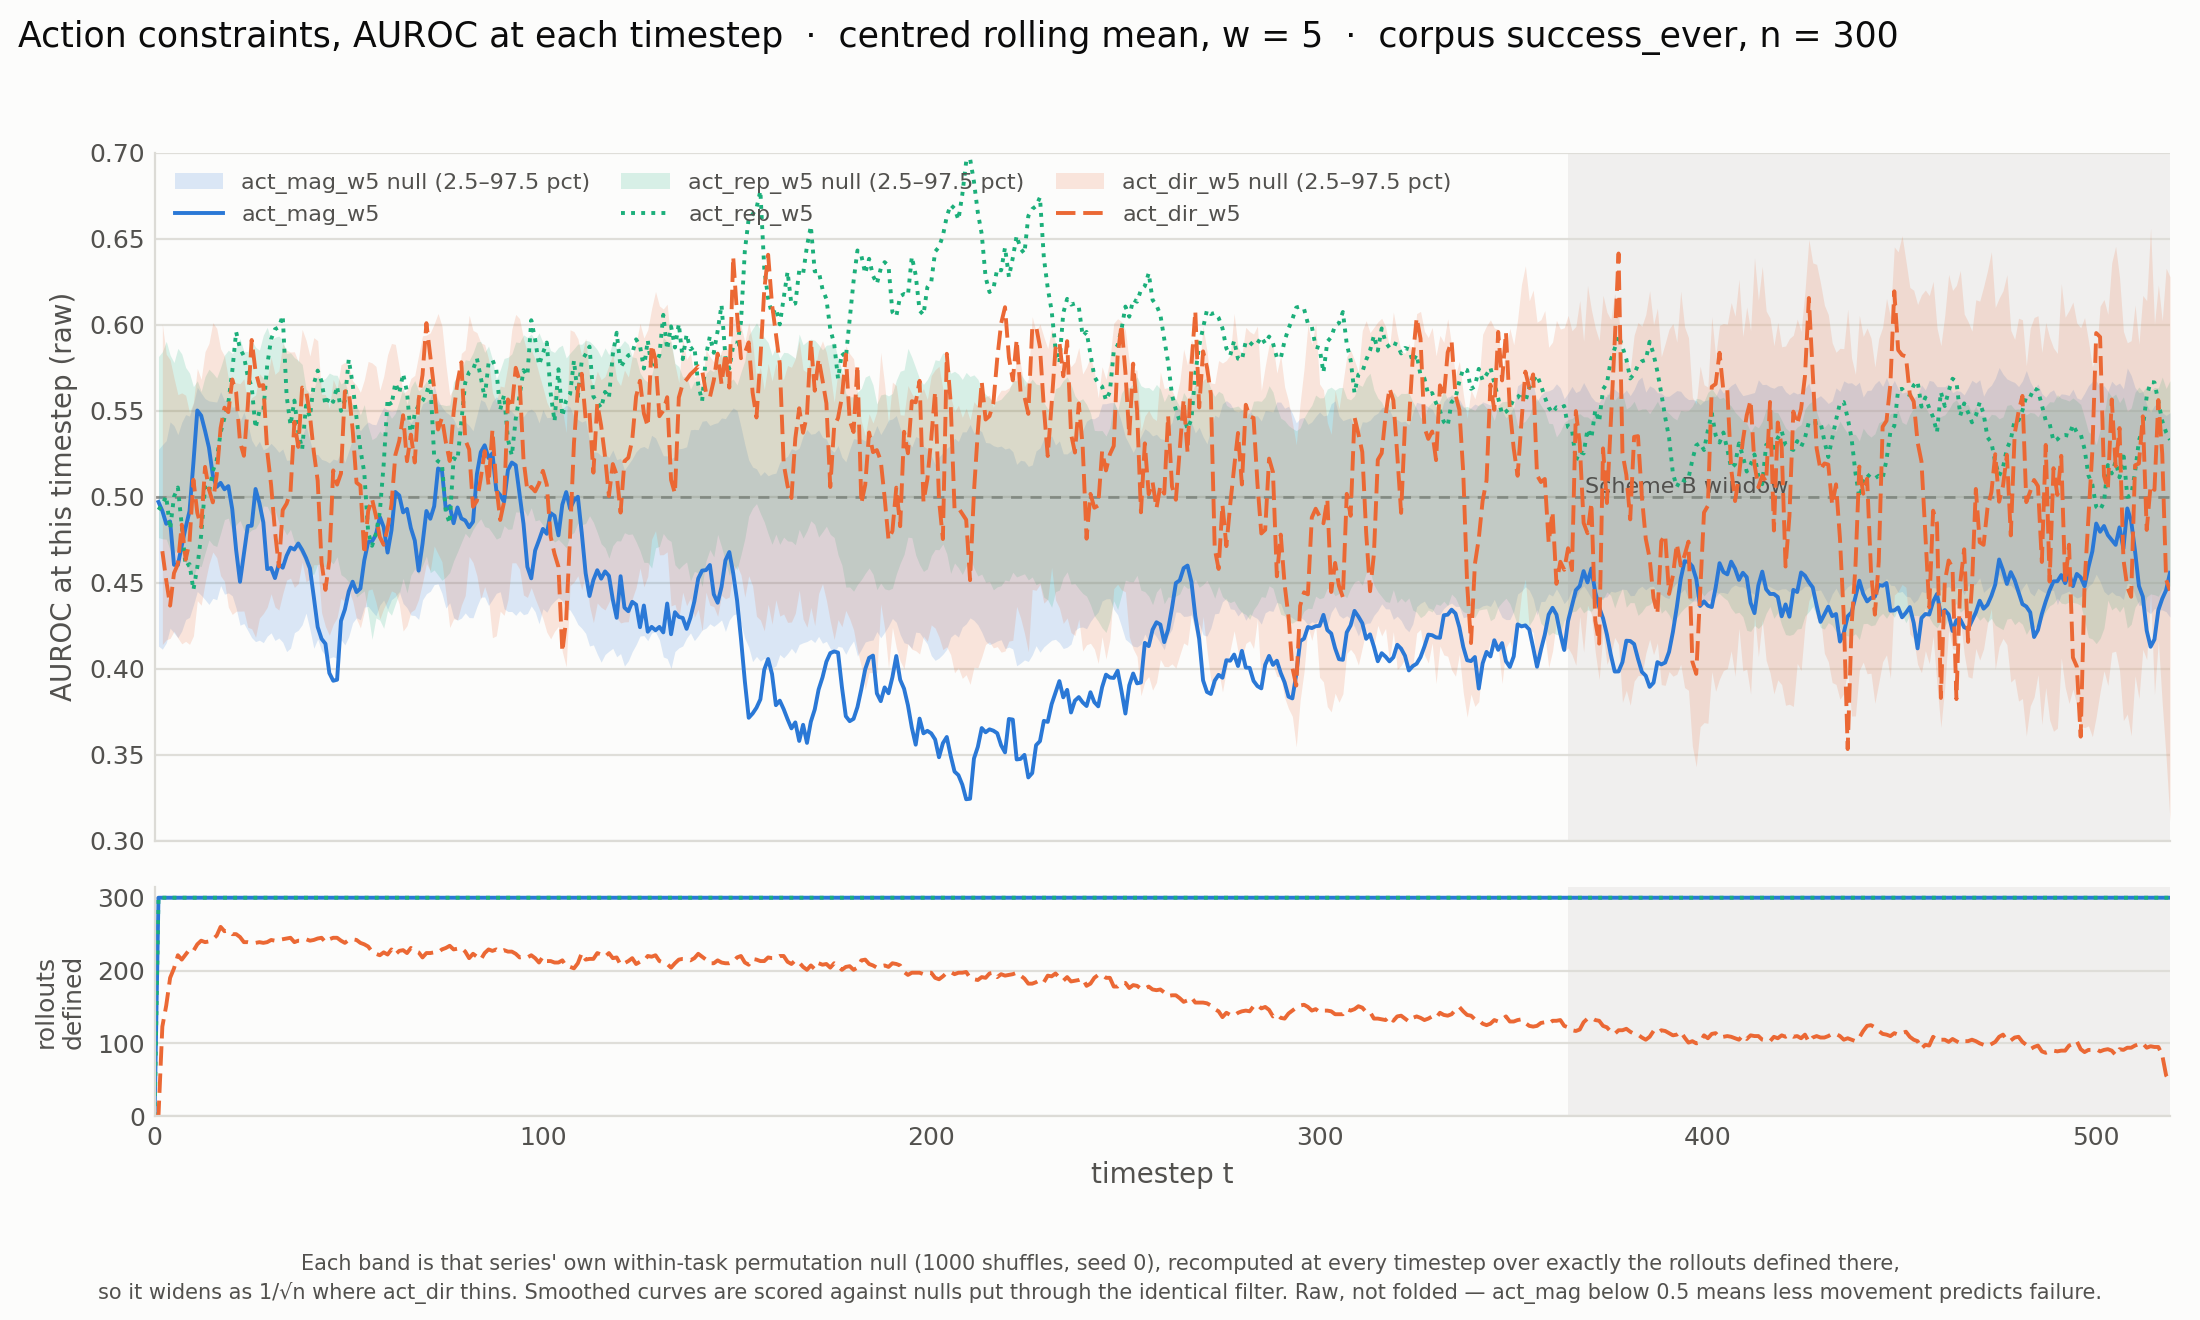

The file beside this chart, header and first rows:
constraint, window, corpus, t, auroc_raw, null_lo, null_hi, n_defined
act_mag_w5, 5, success_ever, 1, 0.497, 0.4132, 0.5275, 300
act_mag_w5, 5, success_ever, 2, 0.4918, 0.4114, 0.5302, 300
act_mag_w5, 5, success_ever, 3, 0.4843, 0.415, 0.5326, 300
act_mag_w5, 5, success_ever, 4, 0.4857, 0.4236, 0.5436, 300
act_mag_w5, 5, success_ever, 5, 0.4604, 0.4209, 0.5413, 300
act_mag_w5, 5, success_ever, 6, 0.4603, 0.4181, 0.5361, 300
act_mag_w5, 5, success_ever, 7, 0.4716, 0.422, 0.5432, 300
act_mag_w5, 5, success_ever, 8, 0.4822, 0.4287, 0.5477, 300
act_mag_w5, 5, success_ever, 9, 0.4917, 0.4299, 0.5469, 300
act_mag_w5, 5, success_ever, 10, 0.5198, 0.437, 0.5541, 300
act_mag_w5, 5, success_ever, 11, 0.5502, 0.4449, 0.5637, 300
act_mag_w5, 5, success_ever, 12, 0.5472, 0.4427, 0.5603, 300
act_mag_w5, 5, success_ever, 13, 0.5383, 0.4402, 0.557, 300
act_mag_w5, 5, success_ever, 14, 0.5286, 0.4374, 0.5557, 300
act_mag_w5, 5, success_ever, 15, 0.5124, 0.441, 0.5554, 300
act_mag_w5, 5, success_ever, 16, 0.5057, 0.4402, 0.5551, 300
act_mag_w5, 5, success_ever, 17, 0.5081, 0.4484, 0.5611, 300
act_mag_w5, 5, success_ever, 18, 0.5043, 0.4434, 0.5559, 300
act_mag_w5, 5, success_ever, 19, 0.5062, 0.4441, 0.557, 300
act_mag_w5, 5, success_ever, 20, 0.4928, 0.4425, 0.552, 300
act_mag_w5, 5, success_ever, 21, 0.4691, 0.4352, 0.5525, 300
act_mag_w5, 5, success_ever, 22, 0.4506, 0.4254, 0.5439, 300
act_mag_w5, 5, success_ever, 23, 0.4666, 0.4263, 0.5491, 300
act_mag_w5, 5, success_ever, 24, 0.483, 0.4223, 0.5424, 300
act_mag_w5, 5, success_ever, 25, 0.4832, 0.4181, 0.5329, 300
act_mag_w5, 5, success_ever, 26, 0.5045, 0.4158, 0.529, 300
act_mag_w5, 5, success_ever, 27, 0.4963, 0.4167, 0.5322, 300
act_mag_w5, 5, success_ever, 28, 0.4851, 0.4152, 0.5273, 300
act_mag_w5, 5, success_ever, 29, 0.458, 0.419, 0.5285, 300
act_mag_w5, 5, success_ever, 30, 0.4586, 0.4209, 0.5311, 300
act_mag_w5, 5, success_ever, 31, 0.4527, 0.4165, 0.5287, 300
act_mag_w5, 5, success_ever, 32, 0.461, 0.4179, 0.5259, 300
act_mag_w5, 5, success_ever, 33, 0.4587, 0.4154, 0.5277, 300
act_mag_w5, 5, success_ever, 34, 0.4657, 0.41, 0.5212, 300
act_mag_w5, 5, success_ever, 35, 0.4705, 0.412, 0.5214, 300
act_mag_w5, 5, success_ever, 36, 0.4693, 0.421, 0.53, 300
act_mag_w5, 5, success_ever, 37, 0.4728, 0.4224, 0.5339, 300
act_mag_w5, 5, success_ever, 38, 0.4691, 0.4256, 0.5346, 300
act_mag_w5, 5, success_ever, 39, 0.4644, 0.4324, 0.5415, 300
act_mag_w5, 5, success_ever, 40, 0.4585, 0.4229, 0.5327, 300
act_mag_w5, 5, success_ever, 41, 0.4418, 0.4119, 0.5245, 300
act_mag_w5, 5, success_ever, 42, 0.4243, 0.4173, 0.5246, 300
act_mag_w5, 5, success_ever, 43, 0.4174, 0.4107, 0.5217, 300
act_mag_w5, 5, success_ever, 44, 0.4145, 0.4078, 0.521, 300
act_mag_w5, 5, success_ever, 45, 0.3975, 0.4062, 0.5196, 300
act_mag_w5, 5, success_ever, 46, 0.393, 0.407, 0.5219, 300
act_mag_w5, 5, success_ever, 47, 0.3936, 0.4059, 0.5212, 300
act_mag_w5, 5, success_ever, 48, 0.4278, 0.4171, 0.5257, 300
act_mag_w5, 5, success_ever, 49, 0.4345, 0.4139, 0.52, 300
act_mag_w5, 5, success_ever, 50, 0.445, 0.4187, 0.5266, 300
act_mag_w5, 5, success_ever, 51, 0.4506, 0.4268, 0.5339, 300
act_mag_w5, 5, success_ever, 52, 0.4446, 0.4297, 0.5416, 300
act_mag_w5, 5, success_ever, 53, 0.4467, 0.4285, 0.5384, 300
act_mag_w5, 5, success_ever, 54, 0.463, 0.4358, 0.5414, 300
act_mag_w5, 5, success_ever, 55, 0.4736, 0.4363, 0.5435, 300
act_mag_w5, 5, success_ever, 56, 0.4741, 0.4334, 0.5422, 300
act_mag_w5, 5, success_ever, 57, 0.4779, 0.4308, 0.5419, 300
act_mag_w5, 5, success_ever, 58, 0.4883, 0.437, 0.5477, 300
act_mag_w5, 5, success_ever, 59, 0.4824, 0.44, 0.552, 300
act_mag_w5, 5, success_ever, 60, 0.4676, 0.4345, 0.5504, 300
... 1,496 more rows
